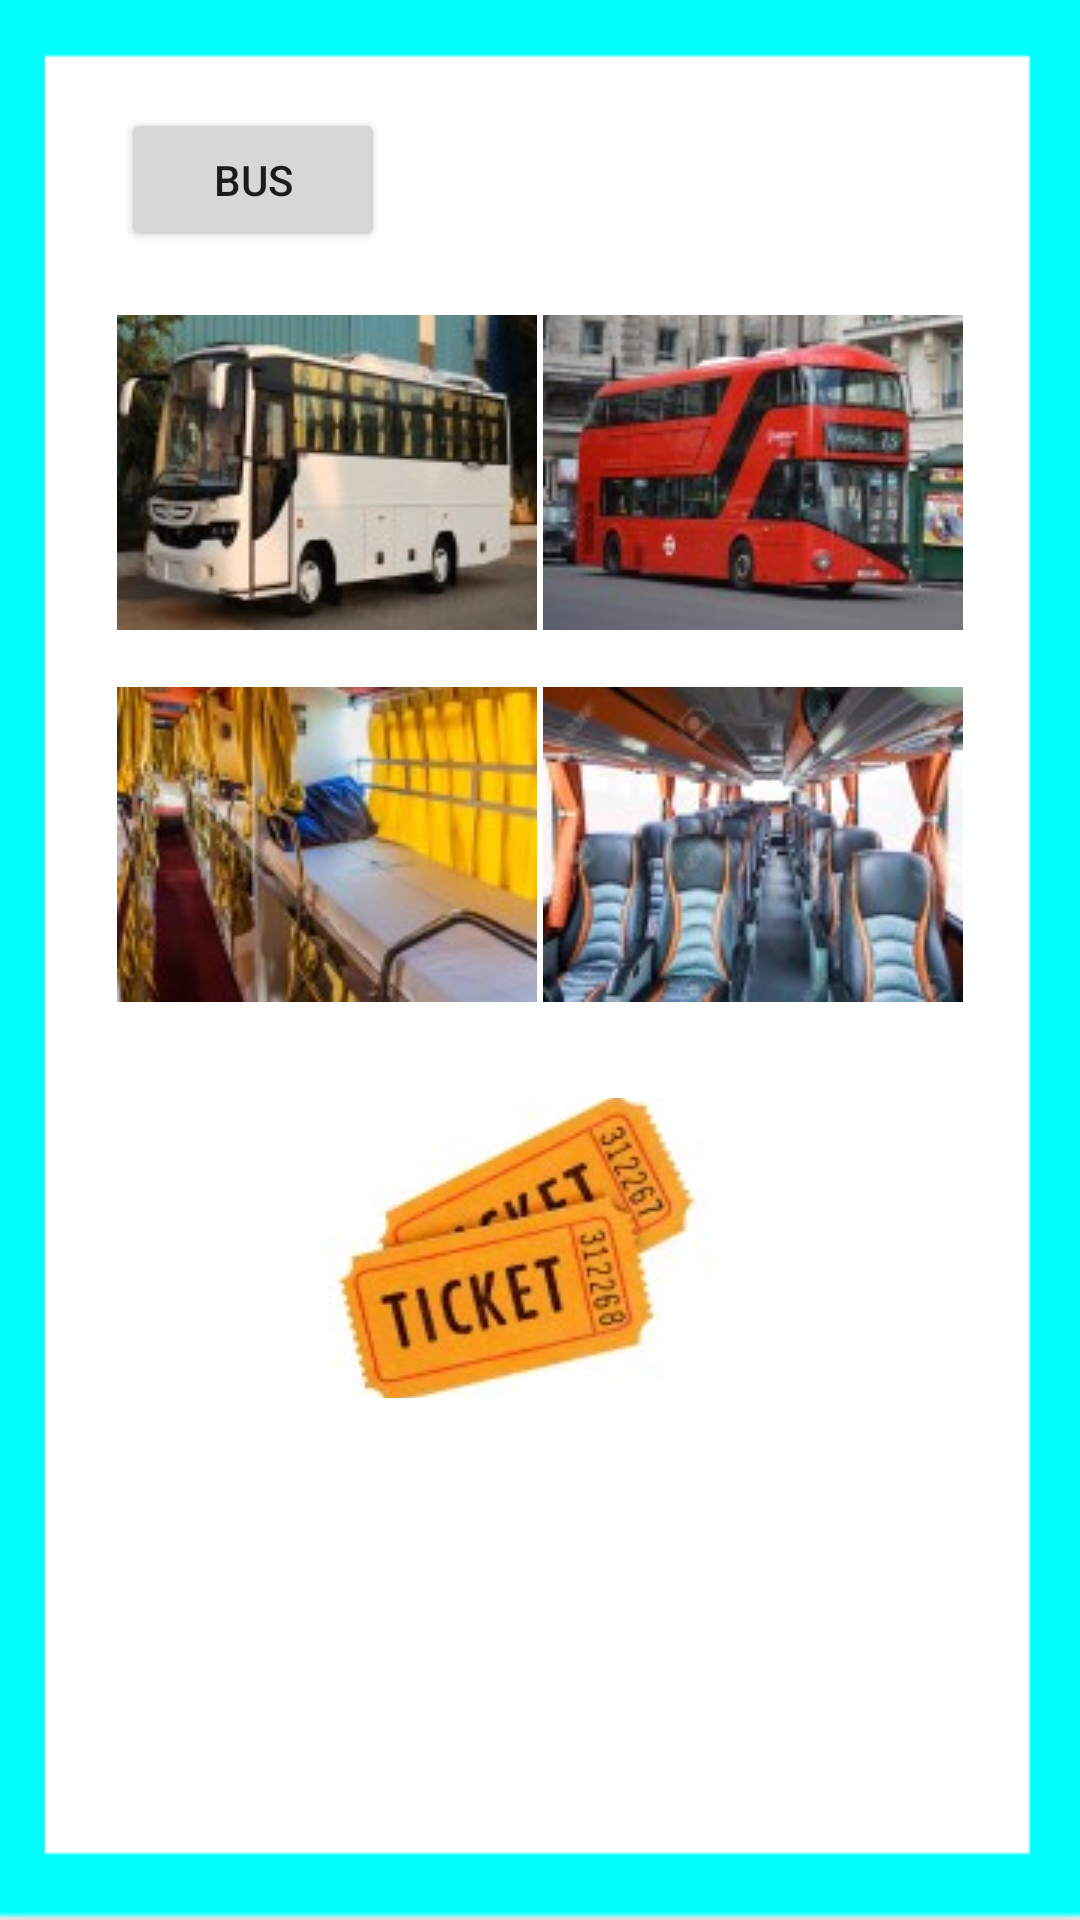

Android layout source for this screen:
<!-- AndroidManifest.xml: application theme Theme.Book_it -->
<!-- res/layout/fragment_bus.xml -->
<?xml version="1.0" encoding="utf-8"?>
<FrameLayout xmlns:android="http://schemas.android.com/apk/res/android"
    xmlns:app="http://schemas.android.com/apk/res-auto"
    xmlns:tools="http://schemas.android.com/tools"
    android:layout_width="match_parent"
    android:layout_height="match_parent"
    android:background="@drawable/bg_screen"
    tools:context=".BusFragment">

    <androidx.constraintlayout.widget.ConstraintLayout
        android:layout_width="match_parent"
        android:layout_height="match_parent">

        <ImageButton
            android:id="@+id/imageButton8"
            android:layout_width="182dp"
            android:layout_height="100dp"
            android:src="@drawable/ticket"
            app:layout_constraintBottom_toBottomOf="parent"
            app:layout_constraintEnd_toEndOf="parent"
            app:layout_constraintStart_toStartOf="parent"
            app:layout_constraintTop_toTopOf="parent"
            app:layout_constraintVertical_bias="0.678" />

        <ImageView
            android:id="@+id/imageView"
            android:layout_width="wrap_content"
            android:layout_height="wrap_content"
            android:src="@drawable/bus3"
            app:layout_constraintBottom_toBottomOf="parent"
            app:layout_constraintEnd_toEndOf="parent"
            app:layout_constraintHorizontal_bias="0.177"
            app:layout_constraintStart_toStartOf="parent"
            app:layout_constraintTop_toTopOf="parent"
            app:layout_constraintVertical_bias="0.196" />

        <ImageView
            android:id="@+id/imageView1"
            android:layout_width="wrap_content"
            android:layout_height="wrap_content"
            android:src="@drawable/bus4"
            app:layout_constraintBottom_toBottomOf="parent"
            app:layout_constraintEnd_toEndOf="parent"
            app:layout_constraintHorizontal_bias="0.822"
            app:layout_constraintStart_toStartOf="parent"
            app:layout_constraintTop_toTopOf="parent"
            app:layout_constraintVertical_bias="0.196" />

        <ImageView
            android:id="@+id/imageView4"
            android:layout_width="wrap_content"
            android:layout_height="wrap_content"
            android:src="@drawable/bus1"
            app:layout_constraintBottom_toBottomOf="parent"
            app:layout_constraintEnd_toEndOf="parent"
            app:layout_constraintHorizontal_bias="0.822"
            app:layout_constraintStart_toStartOf="parent"
            app:layout_constraintTop_toTopOf="parent"
            app:layout_constraintVertical_bias="0.428" />

        <ImageView
            android:id="@+id/imageView3"
            android:layout_width="wrap_content"
            android:layout_height="wrap_content"
            android:src="@drawable/bus2"
            app:layout_constraintBottom_toBottomOf="parent"
            app:layout_constraintEnd_toEndOf="parent"
            app:layout_constraintHorizontal_bias="0.177"
            app:layout_constraintStart_toStartOf="parent"
            app:layout_constraintTop_toTopOf="parent"
            app:layout_constraintVertical_bias="0.428" />

        <Button
            android:id="@+id/button"
            android:layout_width="wrap_content"
            android:layout_height="wrap_content"
            android:text="Bus"
            app:cornerRadius="50dp"
            app:layout_constraintBottom_toBottomOf="parent"
            app:layout_constraintEnd_toEndOf="parent"
            app:layout_constraintHorizontal_bias="0.148"
            app:layout_constraintStart_toStartOf="parent"
            app:layout_constraintTop_toTopOf="parent"
            app:layout_constraintVertical_bias="0.061" />
    </androidx.constraintlayout.widget.ConstraintLayout>
</FrameLayout>
<!-- resources referenced by this layout -->
<resources>
  <!-- drawable bg_screen: png bitmap (drawable, 2140 bytes) -->
  <!-- drawable bus1: jpg bitmap (drawable, 8674 bytes) -->
  <!-- drawable bus2: jpg bitmap (drawable, 7890 bytes) -->
  <!-- drawable bus3: jpg bitmap (drawable, 7366 bytes) -->
  <!-- drawable bus4: jpg bitmap (drawable, 7827 bytes) -->
  <!-- drawable ticket: jpg bitmap (drawable, 6308 bytes) -->
  <style name="Theme.Book_it" parent="Theme.MaterialComponents.DayNight.DarkActionBar">
          
          <item name="colorPrimary">@color/purple_500</item>
          <item name="colorPrimaryVariant">@color/purple_700</item>
          <item name="colorOnPrimary">@color/white</item>
          
          <item name="colorSecondary">@color/teal_200</item>
          <item name="colorSecondaryVariant">@color/teal_700</item>
          <item name="colorOnSecondary">@color/black</item>
          
          <item name="android:statusBarColor" tools:targetApi="l">?attr/colorPrimaryVariant</item>
          
      </style>
  <color name="purple_500">#7843E6</color>
  <color name="purple_700">#EE3EC9</color>
  <color name="white">#FFFFFFFF</color>
  <color name="teal_200">#FF03DAC5</color>
  <color name="teal_700">#FF018786</color>
  <color name="black">#FF000000</color>
</resources>
